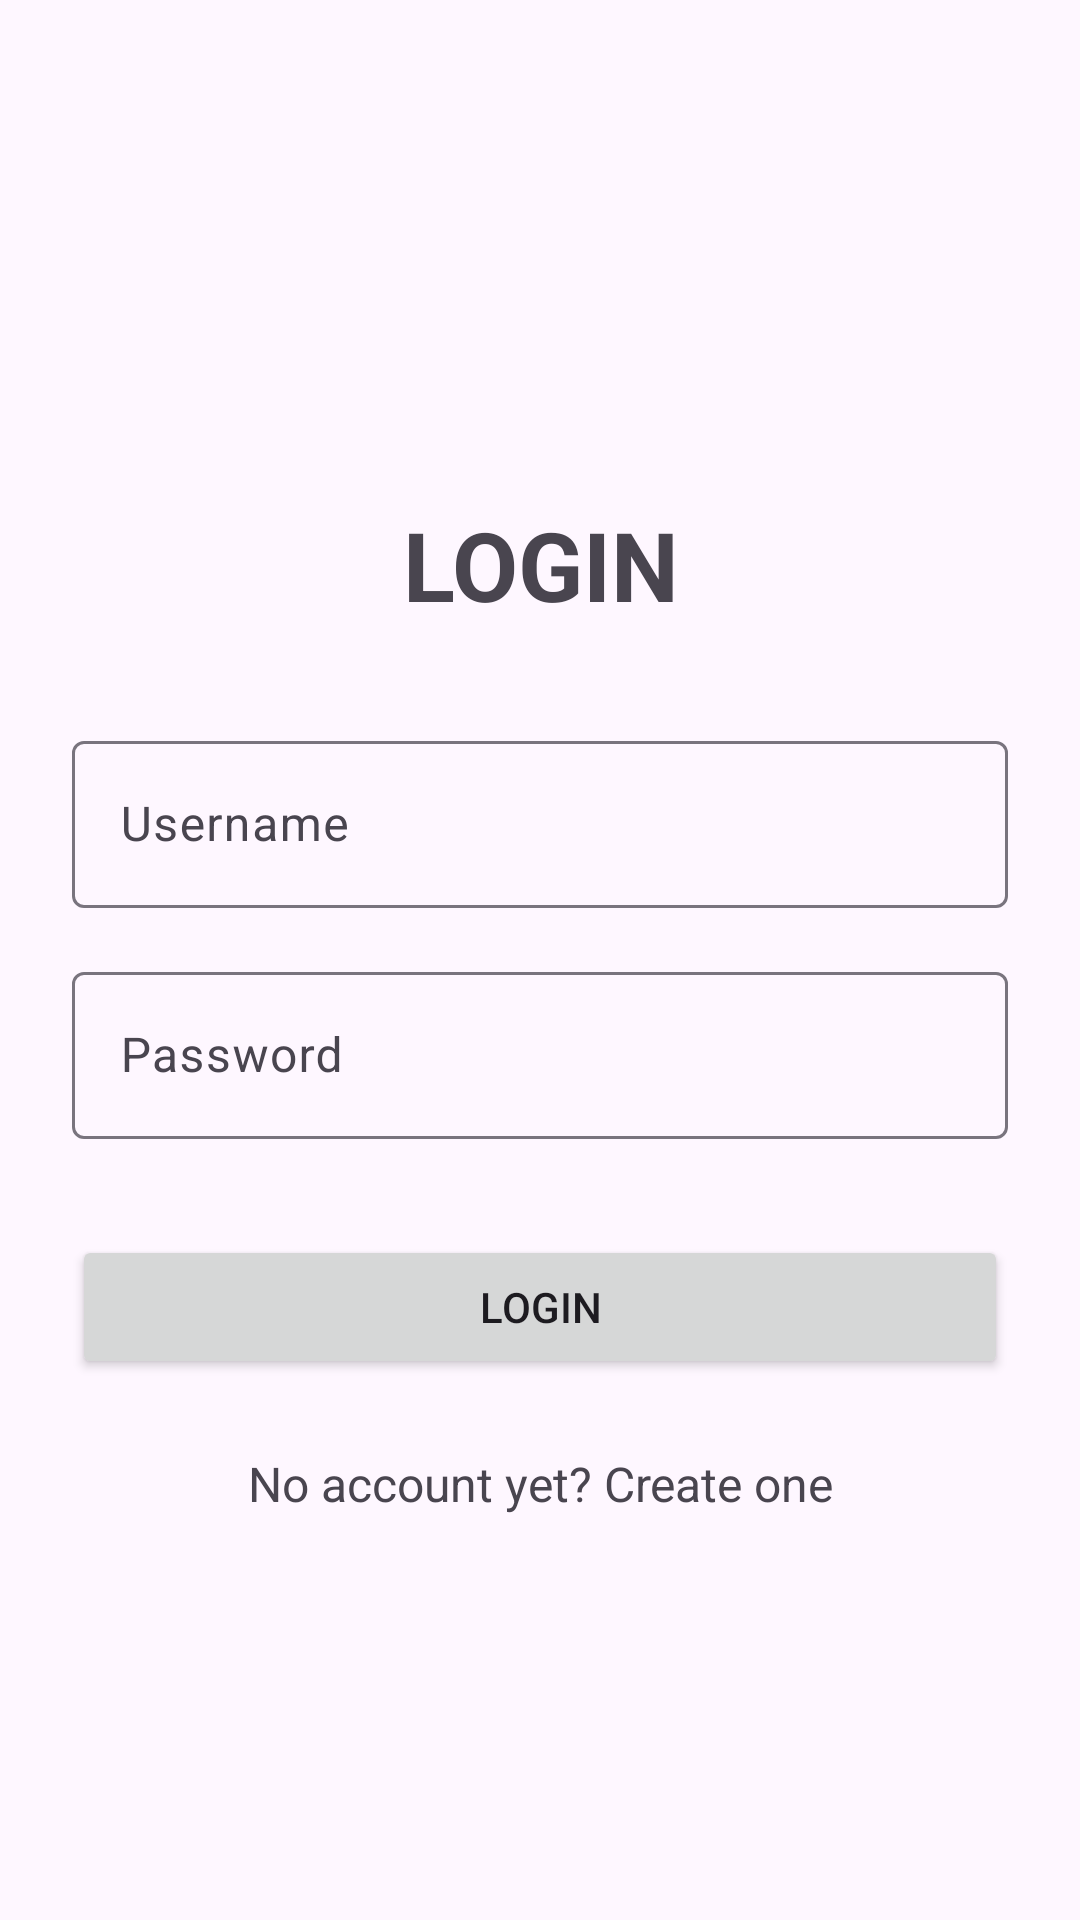

Produce the Android XML layout that renders to this screen, including the resource entries it uses.
<!-- AndroidManifest.xml: application theme Theme.UAS_Mobile_ArgaAdinata_514333 -->
<!-- res/layout/activity_login.xml -->
<?xml version="1.0" encoding="utf-8"?>
<ScrollView xmlns:android="http://schemas.android.com/apk/res/android"
    android:layout_width="fill_parent"
    android:layout_height="fill_parent"
    android:fitsSystemWindows="true">

    <LinearLayout
        android:layout_width="match_parent"
        android:layout_height="wrap_content"
        android:orientation="vertical"
        android:paddingLeft="24dp"
        android:paddingRight="24dp"
        android:paddingTop="56dp"
        android:layout_gravity="center">

        <TextView
            android:layout_width="match_parent"
            android:layout_height="wrap_content"
            android:layout_gravity="center_horizontal"
            android:gravity="center_horizontal"
            android:text="Login"
            android:textAllCaps="true"
            android:textSize="32sp"
            android:textStyle="bold"
            android:layout_marginBottom="24dp"/>

        <com.google.android.material.textfield.TextInputLayout
            android:layout_width="match_parent"
            android:layout_height="wrap_content"
            android:layout_marginBottom="8dp"
            android:layout_marginTop="8dp">

            <EditText
                android:id="@+id/input_username"
                android:layout_width="match_parent"
                android:layout_height="wrap_content"
                android:hint="Username"
                android:inputType="text" />
        </com.google.android.material.textfield.TextInputLayout>


        <com.google.android.material.textfield.TextInputLayout
            android:layout_width="match_parent"
            android:layout_height="wrap_content"
            android:layout_marginBottom="8dp"
            android:layout_marginTop="8dp">

            <EditText
                android:id="@+id/input_password"
                android:layout_width="match_parent"
                android:layout_height="wrap_content"
                android:hint="Password"
                android:inputType="textPassword" />
        </com.google.android.material.textfield.TextInputLayout>

        <Button
            android:id="@+id/btn_login"
            android:layout_width="fill_parent"
            android:layout_height="wrap_content"
            android:layout_marginBottom="24dp"
            android:layout_marginTop="24dp"
            android:padding="12dp"
            android:text="Login" />

        <TextView
            android:id="@+id/link_signup"
            android:layout_width="fill_parent"
            android:layout_height="wrap_content"
            android:layout_marginBottom="24dp"
            android:gravity="center"
            android:text="No account yet? Create one"
            android:textSize="16dip" />

    </LinearLayout>
</ScrollView>
<!-- resources referenced by this layout -->
<resources>
  <style name="Theme.UAS_Mobile_ArgaAdinata_514333" parent="Base.Theme.UAS_Mobile_ArgaAdinata_514333" />
  <style name="Base.Theme.UAS_Mobile_ArgaAdinata_514333" parent="Theme.Material3.DayNight.NoActionBar">
          
          
      </style>
</resources>
